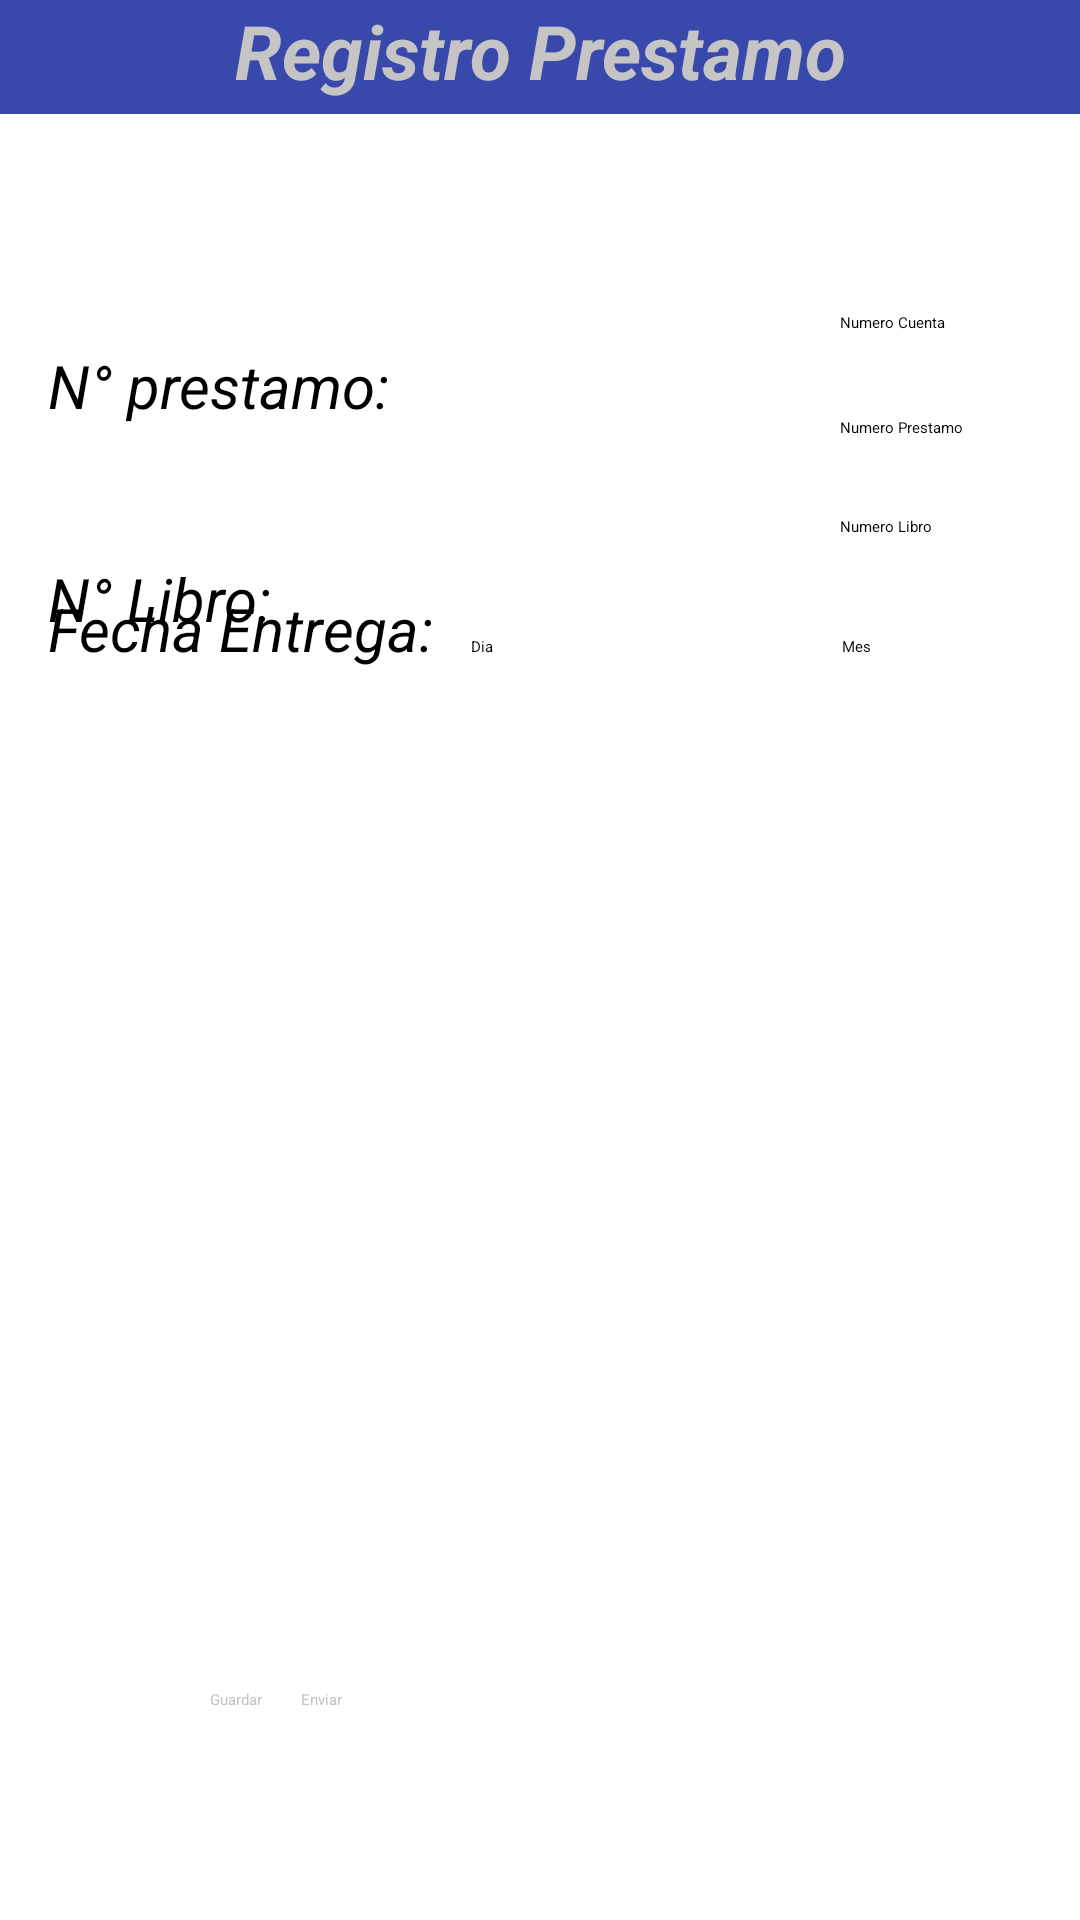

Layout XML and referenced resources for this Android screen:
<!-- AndroidManifest.xml: application theme Theme.PDM_2021_II_P1_PROYECTO1 -->
<!-- res/layout/activity_registro_prestamo.xml -->
<?xml version="1.0" encoding="utf-8"?>
<androidx.constraintlayout.widget.ConstraintLayout xmlns:android="http://schemas.android.com/apk/res/android"
    xmlns:app="http://schemas.android.com/apk/res-auto"
    xmlns:tools="http://schemas.android.com/tools"
    android:layout_width="match_parent"
    android:layout_height="match_parent"
    tools:context=".RegistroPrestamoActivity">

    <EditText
        android:id="@+id/txtNumeroPrestamo"
        android:layout_width="wrap_content"
        android:layout_height="wrap_content"
        android:layout_marginTop="28dp"
        android:layout_marginEnd="20dp"
        android:ems="10"
        android:hint="Numero Prestamo"
        android:inputType="number"
        app:layout_constraintEnd_toEndOf="parent"
        app:layout_constraintTop_toBottomOf="@+id/txtNumeroCuenta" />

    <TextView
        android:id="@+id/txvNumeroPrestamo"
        android:layout_width="wrap_content"
        android:layout_height="wrap_content"
        android:layout_marginStart="16dp"
        android:layout_marginBottom="4dp"
        android:text="N° prestamo:"
        android:textSize="20sp"
        android:textStyle="italic"
        app:layout_constraintBottom_toBottomOf="@+id/txtNumeroPrestamo"
        app:layout_constraintStart_toStartOf="parent" />

    <TextView
        android:id="@+id/textView"
        android:layout_width="0dp"
        android:layout_height="38dp"
        android:background="#3949AB"
        android:text="Registro Prestamo"
        android:textAlignment="center"
        android:textColor="#C6C5C5"
        android:textSize="25dp"
        android:textStyle="bold|italic"
        app:layout_constraintEnd_toEndOf="parent"
        app:layout_constraintStart_toStartOf="parent"
        app:layout_constraintTop_toTopOf="parent" />

    <TextView
        android:id="@+id/txvNumeroCuenta"
        android:layout_width="wrap_content"
        android:layout_height="wrap_content"
        android:layout_marginStart="16dp"
        android:layout_marginTop="118dp"
        android:layout_marginBottom="117dp"
        android:text="N° Cuenta:"
        android:textSize="20sp"
        android:textStyle="italic"
        app:layout_constraintBottom_toTopOf="@+id/txvNumeroLibro"
        app:layout_constraintStart_toStartOf="parent"
        app:layout_constraintTop_toTopOf="parent" />

    <TextView
        android:id="@+id/txvNumeroLibro"
        android:layout_width="wrap_content"
        android:layout_height="wrap_content"
        android:layout_marginStart="16dp"
        android:layout_marginTop="44dp"
        android:text="N° Libro:"
        android:textSize="20sp"
        android:textStyle="italic"
        app:layout_constraintStart_toStartOf="parent"
        app:layout_constraintTop_toBottomOf="@+id/txvNumeroPrestamo" />

    <TextView
        android:id="@+id/txvFechaEntrega"
        android:layout_width="wrap_content"
        android:layout_height="wrap_content"
        android:layout_marginStart="16dp"
        android:text="Fecha Entrega:"
        android:textSize="20sp"
        android:textStyle="italic"
        app:layout_constraintBaseline_toBaselineOf="@+id/txtDia"
        app:layout_constraintStart_toStartOf="parent" />

    <EditText
        android:id="@+id/txtNumeroCuenta"
        android:layout_width="wrap_content"
        android:layout_height="wrap_content"
        android:layout_marginTop="104dp"
        android:layout_marginEnd="20dp"
        android:ems="10"
        android:hint="Numero Cuenta"
        android:inputType="number"
        app:layout_constraintEnd_toEndOf="parent"
        app:layout_constraintTop_toTopOf="parent" />

    <EditText
        android:id="@+id/txtNumeroLibro"
        android:layout_width="wrap_content"
        android:layout_height="wrap_content"
        android:layout_marginTop="26dp"
        android:layout_marginEnd="20dp"
        android:ems="10"
        android:hint="Numero Libro"
        android:inputType="number"
        app:layout_constraintEnd_toEndOf="parent"
        app:layout_constraintTop_toBottomOf="@+id/txtNumeroPrestamo" />

    <EditText
        android:id="@+id/txtDia"
        android:layout_width="46dp"
        android:layout_height="0dp"
        android:layout_marginTop="33dp"
        android:ems="10"
        android:hint="Dia"
        android:inputType="date"
        app:layout_constraintEnd_toEndOf="parent"
        app:layout_constraintStart_toStartOf="parent"
        app:layout_constraintTop_toBottomOf="@+id/txtNumeroLibro" />

    <Button
        android:id="@+id/btnGuardar"
        android:layout_width="wrap_content"
        android:layout_height="wrap_content"
        android:layout_marginStart="70dp"
        android:backgroundTint="#3949AB"
        android:text="Guardar"
        android:textColor="#C6C5C5"
        app:icon="?attr/actionModePasteDrawable"
        app:iconTint="#C6C5C5"
        app:layout_constraintBaseline_toBaselineOf="@+id/btnEnviar"
        app:layout_constraintStart_toStartOf="parent" />

    <Button
        android:id="@+id/btnEnviar"
        android:layout_width="wrap_content"
        android:layout_height="wrap_content"
        android:layout_marginStart="13dp"
        android:layout_marginBottom="70dp"
        android:backgroundTint="#3949AB"
        android:text="Enviar"
        android:textColor="#C6C5C5"
        app:icon="@android:drawable/stat_sys_upload"
        app:iconTint="#C6C5C5"
        app:layout_constraintBottom_toBottomOf="parent"
        app:layout_constraintStart_toEndOf="@+id/btnGuardar" />

    <EditText
        android:id="@+id/txtMes"
        android:layout_width="59dp"
        android:layout_height="40dp"
        android:ems="10"
        android:hint="Mes"
        android:inputType="textPersonName"
        app:layout_constraintBaseline_toBaselineOf="@+id/txtDia"
        app:layout_constraintEnd_toEndOf="@+id/txtNumeroLibro"
        app:layout_constraintStart_toStartOf="@+id/txtNumeroLibro" />

    <EditText
        android:id="@+id/txtAño"
        android:layout_width="47dp"
        android:layout_height="40dp"
        android:layout_marginStart="29dp"
        android:layout_marginEnd="20dp"
        android:ems="10"
        android:hint="Año"
        android:inputType="number"
        app:layout_constraintBaseline_toBaselineOf="@+id/txtMes"
        app:layout_constraintEnd_toEndOf="parent"
        app:layout_constraintStart_toEndOf="@+id/txtMes" />

    <Button
        android:id="@+id/btnRegresar"
        android:layout_width="86dp"
        android:layout_height="0dp"
        android:layout_marginBottom="1dp"
        android:background="#00FFFFFF"
        app:icon="?attr/homeAsUpIndicator"
        app:iconTint="#C6C5C5"
        app:layout_constraintBottom_toBottomOf="@+id/textView"
        app:layout_constraintStart_toStartOf="@+id/textView"
        app:layout_constraintTop_toTopOf="parent" />

</androidx.constraintlayout.widget.ConstraintLayout>
<!-- resources referenced by this layout -->
<resources>

</resources>
